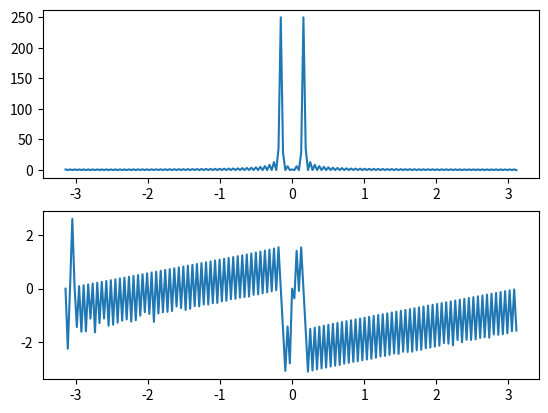

This chart was generated by the following Python code:
import numpy as np
from matplotlib import pyplot as plt
F=250;FS=10000;
m=np.arange(0,500);
x=np.cos(2*np.pi*F/FS*m)
X=[]
w=np.arange(-1*np.pi,np.pi,0.01*np.pi)
for i in range(0,len(w)):
	s=0;
	for n in range(0,len(x)):
		s=s+x[n]*np.exp(-1*1j*w[i]*n)
	X.append(s)
	X[i]=s
plt.subplot(2,1,1)
plt.plot(w,np.abs(X))
plt.subplot(2,1,2)
plt.plot(w,np.angle(X))
plt.show();
